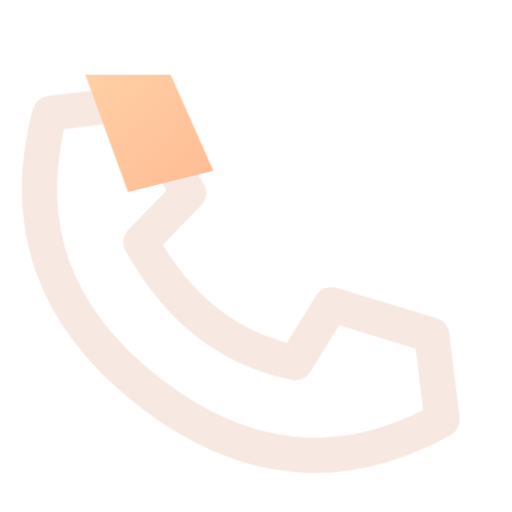
t = 0.00 s
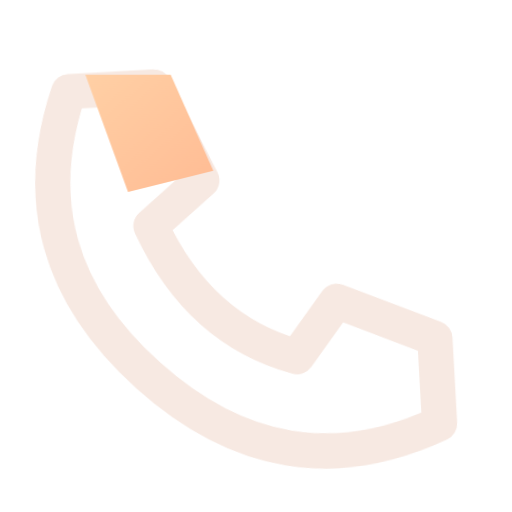
t = 0.16 s
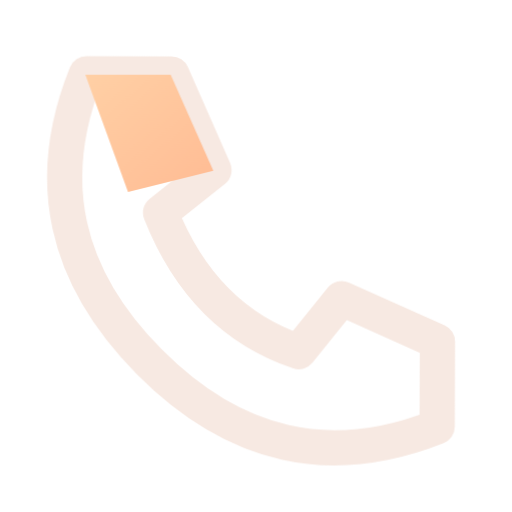
t = 0.34 s
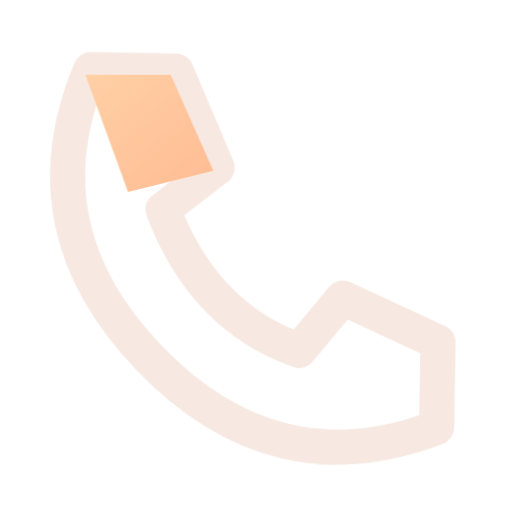
t = 0.46 s
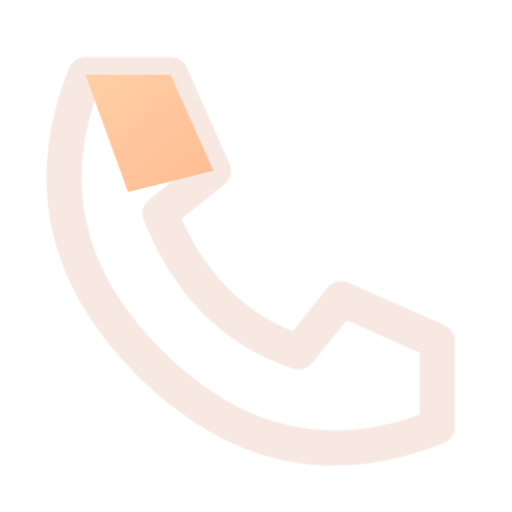
t = 0.66 s
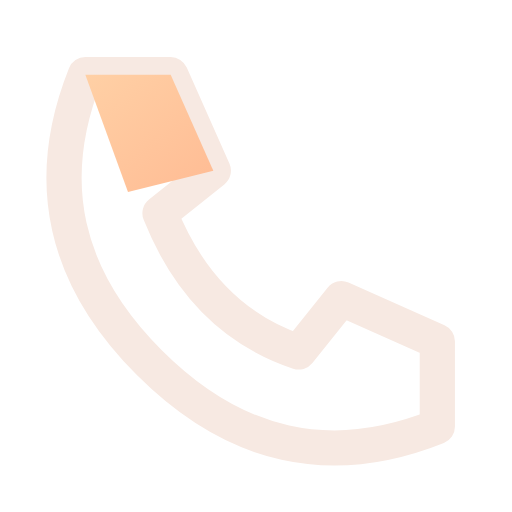
t = 0.80 s

The animated SVG that drew these frames (rendered in a browser with its animation timeline set to each time). Animation: 1 CSS @keyframes rule; one cycle of 0.80 s.

<svg xmlns="http://www.w3.org/2000/svg" width="24" height="24" viewBox="0 0 24 24" fill="none" role="img" aria-label="Phone" class="ecui-phone-dark-motion">
<title>Phone</title>
<desc>The receiver inclines once from its lower end.</desc>
<defs><linearGradient id="ecui-phone-dark-motion-accent" gradientUnits="userSpaceOnUse" x1="4" y1="3" x2="20" y2="22"><stop stop-color="#FFD1A6" style="stop-color:var(--ec-icon-accent,#FFD1A6)"/><stop offset="1" stop-color="#FF9271" style="stop-color:var(--ec-icon-accent-end,#FF9271)"/></linearGradient></defs>
<style>@media(prefers-reduced-motion:no-preference){.ecui-phone-dark-motion .p0{transform-box:view-box;transform-origin:18px 18px;animation:ecui-phone-dark-motion-p0 800ms cubic-bezier(.3,0,.2,1) 1 backwards}@keyframes ecui-phone-dark-motion-p0{0%{transform:rotate(-7deg)}26%{transform:rotate(-3deg)}58%{transform:rotate(1deg)}82%{transform:rotate(0deg)}100%{transform:rotate(0deg)}}}</style>
<path class="p0" d="M4 3.5H8L10 8L7.5 10Q9.5 15 14 16.5L16 14L20.5 16V20Q13 23 7 17Q1 11 4 3.5Z" fill="none" stroke="#F7E9E2" stroke-width="1.65" stroke-linecap="round" stroke-linejoin="round" style="stroke:var(--ec-icon-ink,#F7E9E2)"/>
<path class="p1" d="M4 3.5H8L10 8L6 9Z" fill="url(#ecui-phone-dark-motion-accent)"/>
</svg>
